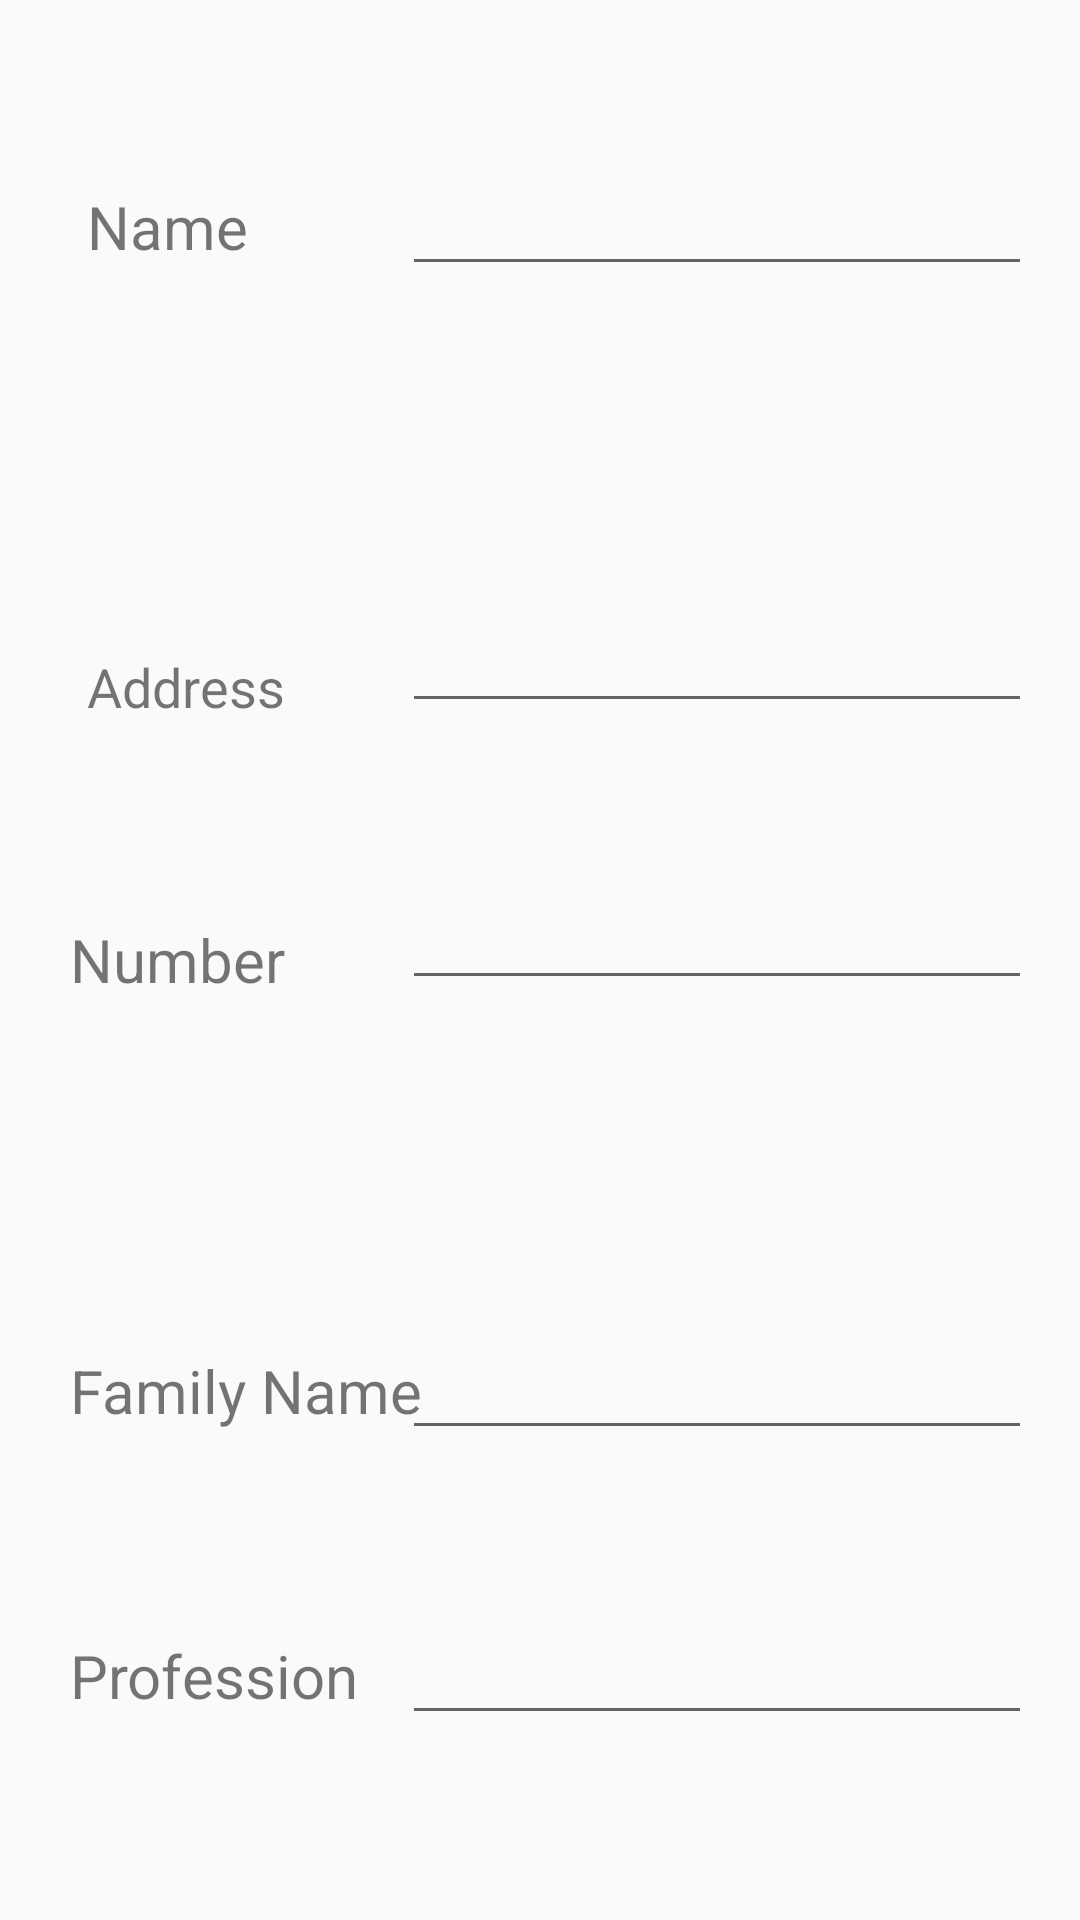

The Android layout XML behind this screen, and the referenced resources:
<!-- AndroidManifest.xml: application theme AppTheme -->
<!-- res/layout/activity_profile.xml -->
<?xml version="1.0" encoding="utf-8"?>

<RelativeLayout xmlns:android="http://schemas.android.com/apk/res/android"
    xmlns:app="http://schemas.android.com/apk/res-auto"
    xmlns:tools="http://schemas.android.com/tools"
    android:id="@+id/activity_profile"
    android:layout_width="match_parent"
    android:layout_height="match_parent"
    android:paddingBottom="@dimen/activity_vertical_margin"
    android:paddingLeft="@dimen/activity_horizontal_margin"
    android:paddingRight="@dimen/activity_horizontal_margin"
    android:paddingTop="@dimen/activity_vertical_margin"
    tools:context="com.infantstudio.community.Pojo.ProfileActivity">

    <TextView
        android:layout_width="wrap_content"
        android:layout_height="wrap_content"
        android:layout_marginBottom="52dp"
        android:id="@+id/textView5"
        android:layout_alignParentBottom="true"
        android:layout_alignLeft="@+id/textView4"
        android:layout_alignStart="@+id/textView4"
        android:text="Profession"
        android:textSize="20sp"/>

    <EditText
        android:layout_width="wrap_content"
        android:layout_height="wrap_content"
        android:inputType="textPersonName"
        android:ems="10"
        android:id="@+id/editText8"
        android:layout_alignBaseline="@+id/textView5"
        android:layout_alignBottom="@+id/textView5"
        android:layout_alignLeft="@+id/editText7"
        android:layout_alignStart="@+id/editText7" />

    <TextView
        android:layout_width="wrap_content"
        android:layout_height="wrap_content"
        android:layout_marginLeft="13dp"
        android:layout_marginStart="13dp"
        android:id="@+id/textView"
        android:layout_marginTop="46dp"
        android:text="Name"
        android:layout_alignParentTop="true"
        android:layout_alignParentLeft="true"
        android:layout_alignParentStart="true"
        android:textSize="20sp" />

    <TextView
        android:layout_width="wrap_content"
        android:layout_height="wrap_content"
        android:id="@+id/textView3"
        android:text="Number"
        android:layout_centerVertical="true"
        android:layout_alignRight="@+id/textView2"
        android:layout_alignEnd="@+id/textView2"
        android:textSize="20sp"/>

    <TextView
        android:layout_width="wrap_content"
        android:layout_height="wrap_content"
        android:id="@+id/textView4"
        android:text="Family Name"
        android:layout_above="@+id/editText8"
        android:layout_alignLeft="@+id/textView3"
        android:layout_alignStart="@+id/textView3"
        android:layout_marginBottom="60dp"
        android:textSize="20sp"/>

    <EditText
        android:layout_width="wrap_content"
        android:layout_height="wrap_content"
        android:inputType="textPersonName"
        android:ems="10"
        android:id="@+id/editText7"
        android:layout_alignBaseline="@+id/textView4"
        android:layout_alignBottom="@+id/textView4"
        android:layout_alignParentRight="true"
        android:layout_alignParentEnd="true" />

    <EditText
        android:layout_width="wrap_content"
        android:layout_height="wrap_content"
        android:inputType="number"
        android:ems="10"
        android:id="@+id/editText6"
        android:layout_alignBottom="@+id/textView3"
        android:layout_alignParentRight="true"
        android:layout_alignParentEnd="true" />

    <EditText
        android:layout_width="wrap_content"
        android:layout_height="wrap_content"
        android:inputType="textPersonName"
        android:ems="10"
        android:id="@+id/editText5"
        android:layout_alignBottom="@+id/textView2"
        android:layout_alignParentRight="true"
        android:layout_alignParentEnd="true" />

    <EditText
        android:layout_width="wrap_content"
        android:layout_height="wrap_content"
        android:inputType="textPersonName"
        android:ems="10"
        android:id="@+id/editText4"
        android:layout_alignBaseline="@+id/textView"
        android:layout_alignBottom="@+id/textView"
        android:layout_alignParentRight="true"
        android:layout_alignParentEnd="true" />

    <TextView
        android:layout_width="wrap_content"
        android:layout_height="wrap_content"
        android:id="@+id/textView2"
        android:text="Address"
        android:layout_above="@+id/editText6"
        android:layout_alignLeft="@+id/textView"
        android:layout_alignStart="@+id/textView"
        android:layout_marginBottom="51dp"
        android:textSize="18sp" />

    <ImageView
        android:layout_width="wrap_content"
        android:layout_height="wrap_content"
        app:srcCompat="@mipmap/ic_launcher"
        android:id="@+id/imageView"
        android:layout_alignParentTop="true"
        android:layout_alignParentRight="true"
        android:layout_alignParentEnd="true" />
</RelativeLayout>
<!-- resources referenced by this layout -->
<resources>
  <dimen name="activity_horizontal_margin">16dp</dimen>
  <dimen name="activity_vertical_margin">16dp</dimen>
  <style name="AppTheme" parent="Theme.AppCompat.Light.NoActionBar">
          
          <item name="colorPrimary">@color/colorPrimary</item>
          <item name="colorPrimaryDark">@color/colorPrimaryDark</item>
          <item name="colorAccent">@color/colorAccent</item>
      </style>
  <color name="colorPrimary">#3F51B5</color>
  <color name="colorPrimaryDark">#303F9F</color>
  <color name="colorAccent">#FF4081</color>
</resources>
